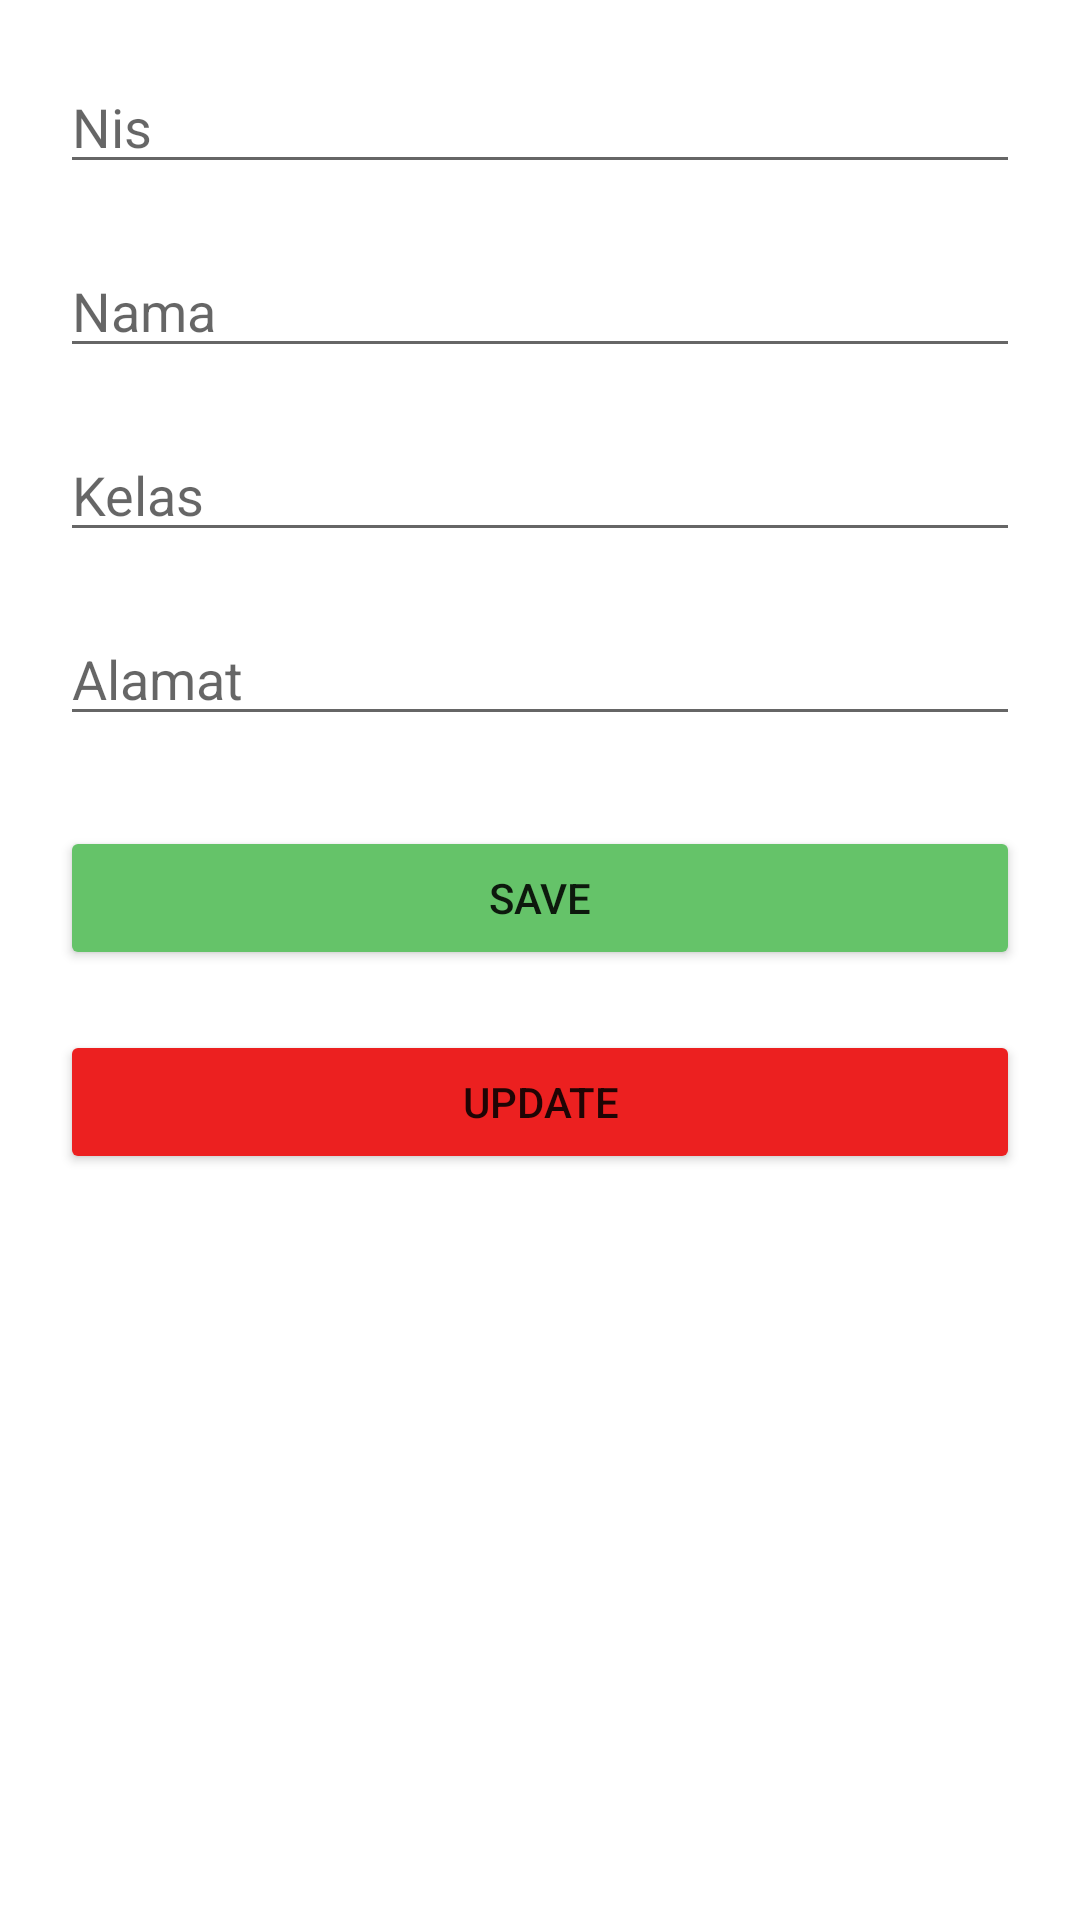

The Android layout XML behind this screen, and the referenced resources:
<!-- AndroidManifest.xml: application theme Theme.JasmineRoomDB1 -->
<!-- res/layout/activity_edit.xml -->
<?xml version="1.0" encoding="utf-8"?>
<androidx.constraintlayout.widget.ConstraintLayout
    xmlns:android="http://schemas.android.com/apk/res/android"
    xmlns:app="http://schemas.android.com/apk/res-auto"
    xmlns:tools="http://schemas.android.com/tools"
    android:layout_width="match_parent"
    android:layout_height="match_parent"
    tools:context=".EditActivity"
    android:padding="20dp">

    <EditText
        android:id="@+id/etNis"
        android:layout_width="0dp"
        android:layout_height="wrap_content"
        android:hint="Nis"
        app:layout_constraintEnd_toEndOf="parent"
        app:layout_constraintStart_toStartOf="parent"
        app:layout_constraintTop_toTopOf="parent" />

    <EditText
        android:id="@+id/etNama"
        android:layout_width="0dp"
        android:layout_height="wrap_content"
        android:layout_marginTop="20dp"
        android:hint="Nama"
        app:layout_constraintEnd_toEndOf="parent"
        app:layout_constraintHorizontal_bias="0.0"
        app:layout_constraintStart_toStartOf="parent"
        app:layout_constraintTop_toBottomOf="@+id/etNis" />

    <EditText
        android:id="@+id/etKelas"
        android:layout_width="0dp"
        android:layout_height="wrap_content"
        android:layout_marginTop="20dp"
        android:hint="Kelas"
        app:layout_constraintEnd_toEndOf="parent"
        app:layout_constraintHorizontal_bias="0.4"
        app:layout_constraintStart_toStartOf="parent"
        app:layout_constraintTop_toBottomOf="@+id/etNama" />

    <EditText
        android:id="@+id/etAlamat"
        android:layout_width="0dp"
        android:layout_height="wrap_content"
        android:layout_marginTop="20dp"
        android:hint="Alamat"
        app:layout_constraintEnd_toEndOf="parent"
        app:layout_constraintHorizontal_bias="0.6"
        app:layout_constraintStart_toStartOf="parent"
        app:layout_constraintTop_toBottomOf="@+id/etKelas" />

    <Button
        android:id="@+id/btnSave"
        android:layout_width="0dp"
        android:layout_height="wrap_content"
        android:text="SAVE"
        android:backgroundTint="#65C369"
        app:layout_constraintStart_toStartOf="parent"
        app:layout_constraintEnd_toEndOf="parent"
        app:layout_constraintTop_toBottomOf="@+id/etAlamat"
        android:layout_marginTop="30dp"
        />
    <Button
        android:id="@+id/btnUpdate"
        android:layout_width="0dp"
        android:layout_height="wrap_content"
        android:text="UPDATE"
        android:backgroundTint="#EC2020"
        app:layout_constraintStart_toStartOf="parent"
        app:layout_constraintEnd_toEndOf="parent"
        app:layout_constraintTop_toBottomOf="@+id/btnSave"
        android:layout_marginTop="20dp"
        />

</androidx.constraintlayout.widget.ConstraintLayout>
<!-- resources referenced by this layout -->
<resources>
  <style name="Theme.JasmineRoomDB1" parent="Theme.MaterialComponents.DayNight.DarkActionBar">
          
          <item name="colorPrimary">#5FAFA9</item>
          <item name="colorPrimaryVariant">#5FAFA9</item>
          <item name="colorOnPrimary">@color/white</item>
          
          <item name="colorSecondary">@color/teal_200</item>
          <item name="colorSecondaryVariant">@color/teal_700</item>
          <item name="colorOnSecondary">@color/black</item>
          
          <item name="android:statusBarColor" tools:targetApi="l">?attr/colorPrimaryVariant</item>
          
      </style>
  <!-- not gathered from this repository: default colours our renderer supplied (Android Studio template values) -->
  <color name="teal_200">#FF03DAC5</color>
  <color name="teal_700">#FF018786</color>
  <color name="black">#FF000000</color>
  <color name="white">#FFFFFFFF</color>
</resources>
